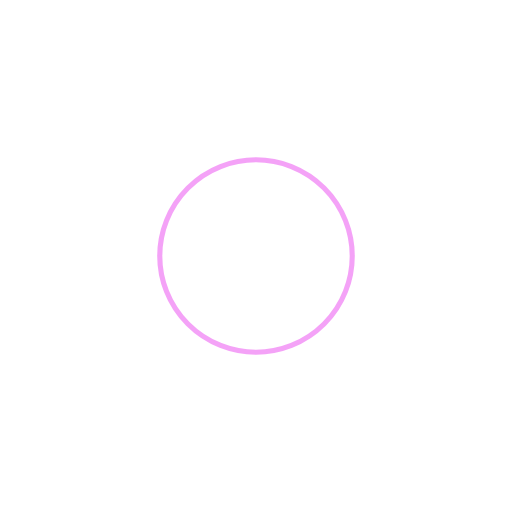
t = 0.00 s
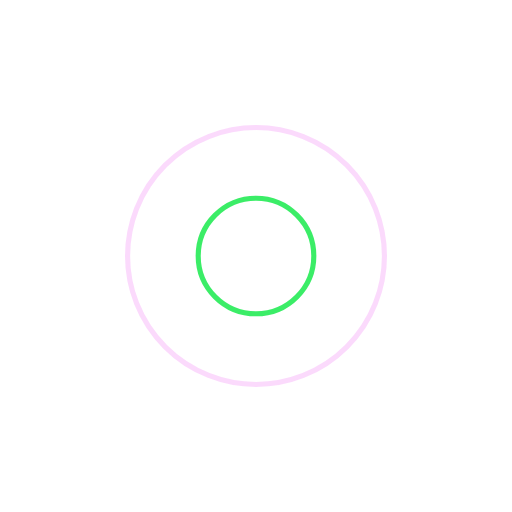
t = 0.32 s
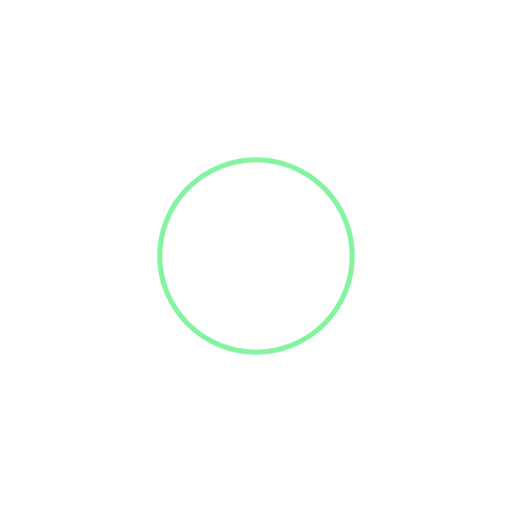
t = 0.64 s
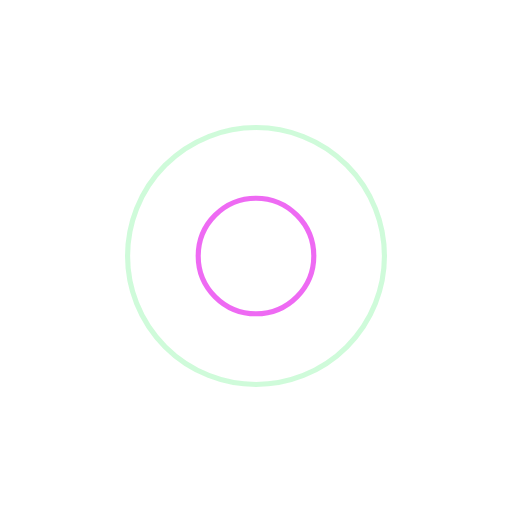
t = 0.96 s

The animated SVG that drew these frames (rendered in a browser with its animation timeline set to each time). Animation: 4 SMIL elements (animate=4); one cycle of 1.28 s, repeats indefinitely.

<?xml version="1.0" encoding="utf-8"?>
<svg xmlns="http://www.w3.org/2000/svg" xmlns:xlink="http://www.w3.org/1999/xlink" style="margin: auto; background: none; display: block; shape-rendering: auto;" width="204px" height="204px" viewBox="0 0 100 100" preserveAspectRatio="xMidYMid">
<circle cx="50" cy="50" r="0" fill="none" stroke="#0ce942" stroke-width="1">
  <animate attributeName="r" repeatCount="indefinite" dur="1.282051282051282s" values="0;29" keyTimes="0;1" keySplines="0 0.2 0.8 1" calcMode="spline" begin="0s"></animate>
  <animate attributeName="opacity" repeatCount="indefinite" dur="1.282051282051282s" values="1;0" keyTimes="0;1" keySplines="0.2 0 0.8 1" calcMode="spline" begin="0s"></animate>
</circle><circle cx="50" cy="50" r="0" fill="none" stroke="#ea46f0" stroke-width="1">
  <animate attributeName="r" repeatCount="indefinite" dur="1.282051282051282s" values="0;29" keyTimes="0;1" keySplines="0 0.2 0.8 1" calcMode="spline" begin="-0.641025641025641s"></animate>
  <animate attributeName="opacity" repeatCount="indefinite" dur="1.282051282051282s" values="1;0" keyTimes="0;1" keySplines="0.2 0 0.8 1" calcMode="spline" begin="-0.641025641025641s"></animate>
</circle>
<!-- [ldio] generated by https://loading.io/ --></svg>
